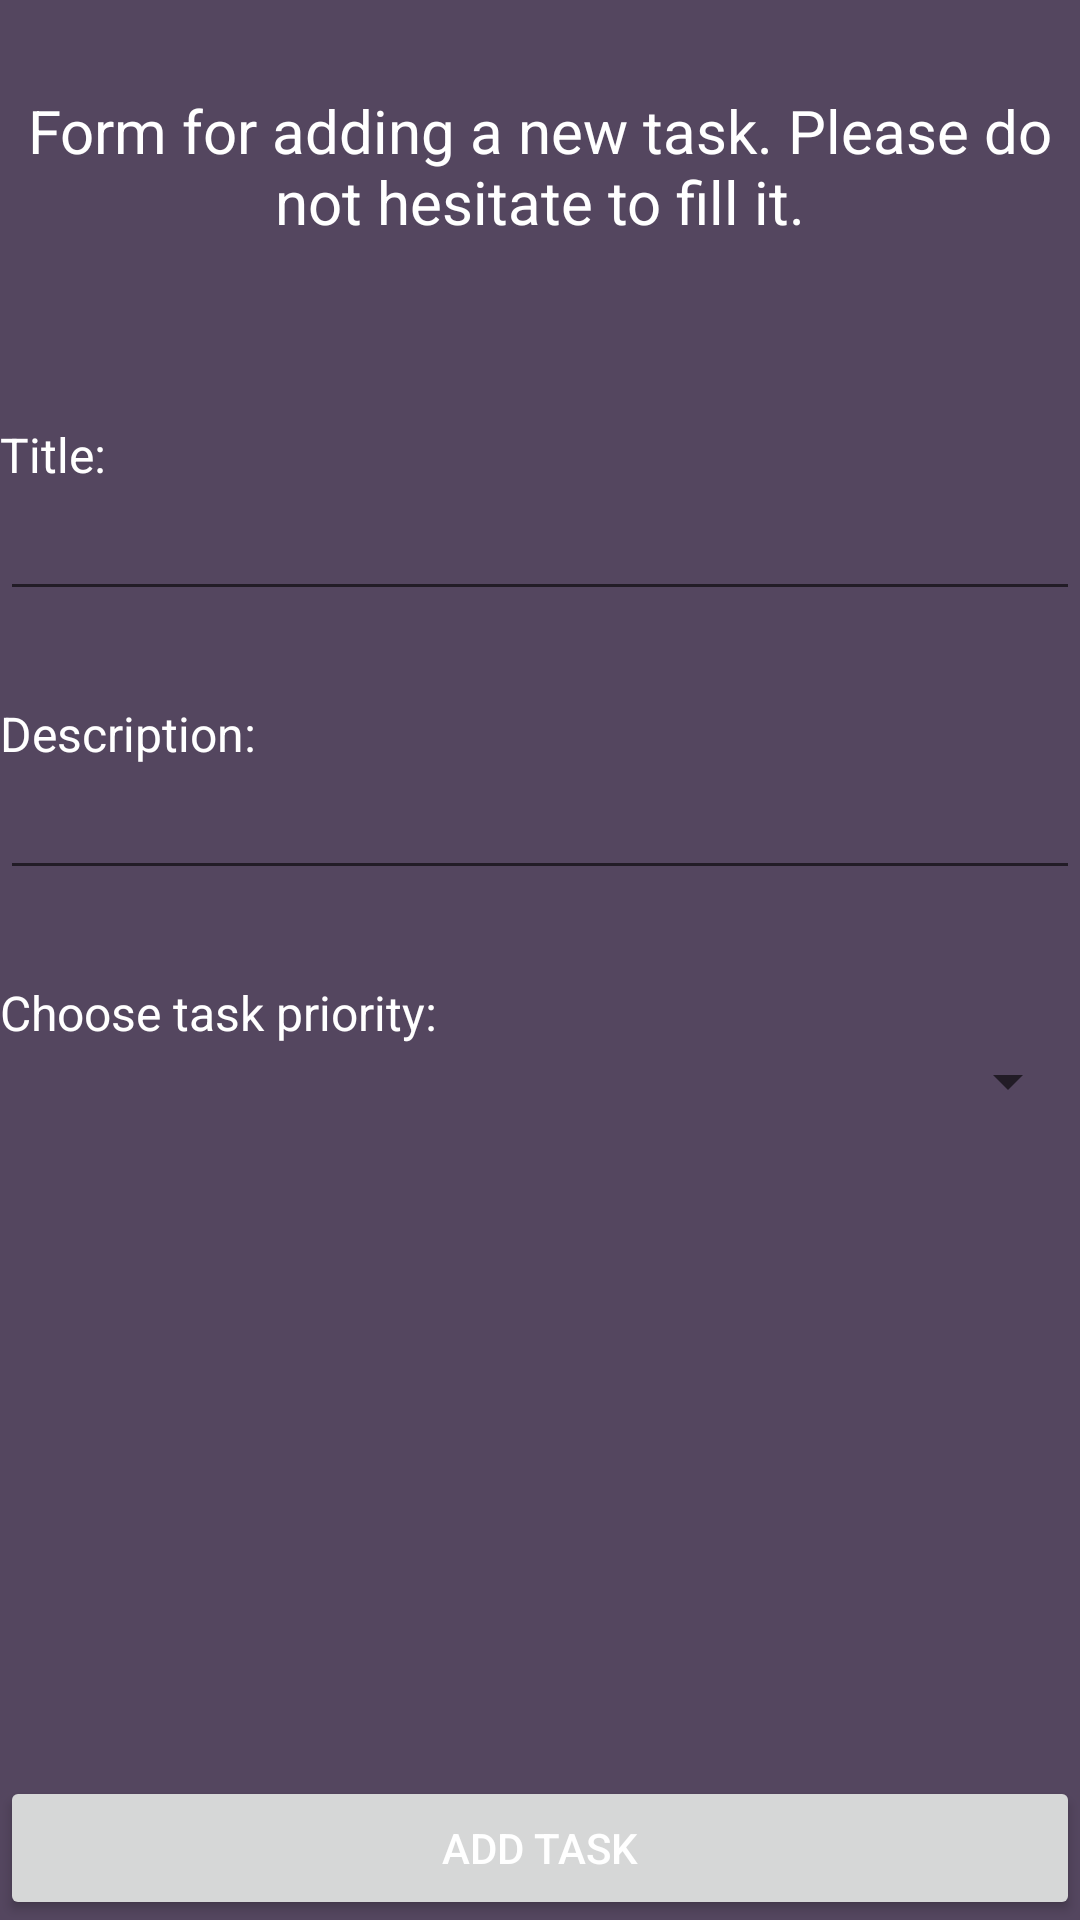

Produce the Android XML layout that renders to this screen, including the resource entries it uses.
<!-- AndroidManifest.xml: application theme AppTheme -->
<!-- res/layout/activity_new_task.xml -->
<ScrollView
    android:layout_width="match_parent"
    android:layout_height="match_parent"
    xmlns:android="http://schemas.android.com/apk/res/android"
    android:fillViewport="true">
<LinearLayout
    android:layout_width="match_parent"
    android:layout_height="match_parent"
    xmlns:android="http://schemas.android.com/apk/res/android"
    android:orientation="vertical"
    android:background="#54465F"
    >

    <TextView
        android:layout_width="match_parent"
        android:layout_height="wrap_content"
        android:gravity="center"
        android:text="Form for adding a new task. Please do not hesitate to fill it."
        android:paddingTop="30dp"
        android:textSize="20sp"
        android:paddingBottom="30dp"
        android:textColor="#fff"/>

    <LinearLayout
        android:layout_width="match_parent"
        android:layout_height="wrap_content"
        android:layout_gravity="center"
        android:orientation="vertical">

        <TextView
            android:id="@+id/tvTitle"
            android:layout_width="match_parent"
            android:layout_height="match_parent"
            android:text="@string/task_title"
            android:gravity="left"
            android:textColor="#fff"
            android:textSize="16sp"
            android:paddingTop="30dp"/>

        <EditText
            android:id="@+id/etTitle"
            android:layout_width="match_parent"
            android:layout_height="wrap_content"
            android:textColor="#fff"/>

        <TextView
            android:id="@+id/tvDescription"
            android:layout_width="match_parent"
            android:layout_height="match_parent"
            android:text="@string/task_description"
            android:gravity="left"
            android:textColor="#fff"
            android:textSize="16sp"
            android:paddingTop="30dp"/>

        <EditText
            android:id="@+id/etDescription"
            android:layout_width="match_parent"
            android:layout_height="wrap_content"
            android:textColor="#fff"/>

        <TextView
            android:id="@+id/tvPriority"
            android:layout_width="match_parent"
            android:layout_height="match_parent"
            android:text="@string/task_priority"
            android:gravity="left"
            android:textColor="#fff"
            android:textSize="16sp"
            android:paddingTop="30dp"/>

        <Spinner
            android:id="@+id/spinnerPriority"
            android:layout_width="match_parent"
            android:layout_height="wrap_content"
            android:paddingTop="20dp"></Spinner>
    </LinearLayout>

    <LinearLayout
        android:layout_width="match_parent"
        android:layout_height="0dip"
        android:layout_weight="1"
        android:gravity="center|bottom"
        android:orientation="vertical" >
        <Button
            android:id="@+id/btnAdd"
            android:layout_width="match_parent"
            android:layout_height="wrap_content"
            android:text="@string/btn_addTask_text"
            android:textColor="#fff"
            android:onClick="addNewItem"
            android:layout_gravity="bottom" />
    </LinearLayout>
</LinearLayout>
</ScrollView>
<!-- resources referenced by this layout -->
<resources>
  <string name="btn_addTask_text">ADD TASK</string>
  <string name="task_description">Description:</string>
  <string name="task_priority">Choose task priority:</string>
  <string name="task_title">Title:</string>
  <style name="AppTheme" parent="Theme.AppCompat.Light.NoActionBar">
          
          <item name="colorPrimary">@color/colorPrimary</item>
          <item name="colorPrimaryDark">@color/colorPrimaryDark</item>
          <item name="colorAccent">@color/colorAccent</item>
      </style>
  <!-- not gathered from this repository: default colours our renderer supplied (Android Studio template values) -->
  <color name="colorPrimary">#FF6200EE</color>
  <color name="colorPrimaryDark">#FF3700B3</color>
  <color name="colorAccent">#FF03DAC5</color>
</resources>
